Image classification data set "split" (Akshat-Aggarwal-200/Plant-Disease-Detection on GitHub). Class labels (4): apple apple scab, apple black rot, apple cedar apple rust, apple healthy.

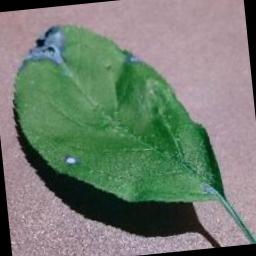
Label: apple black rot

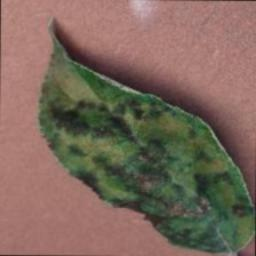
Label: apple apple scab

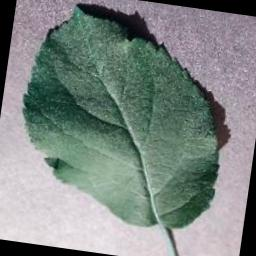
Label: apple healthy

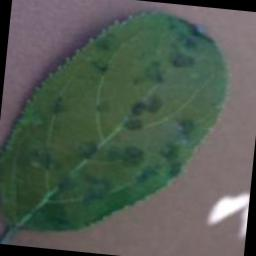
Label: apple apple scab

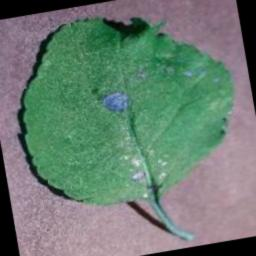
Label: apple black rot

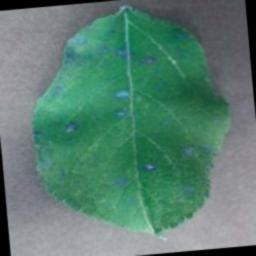
Label: apple cedar apple rust
